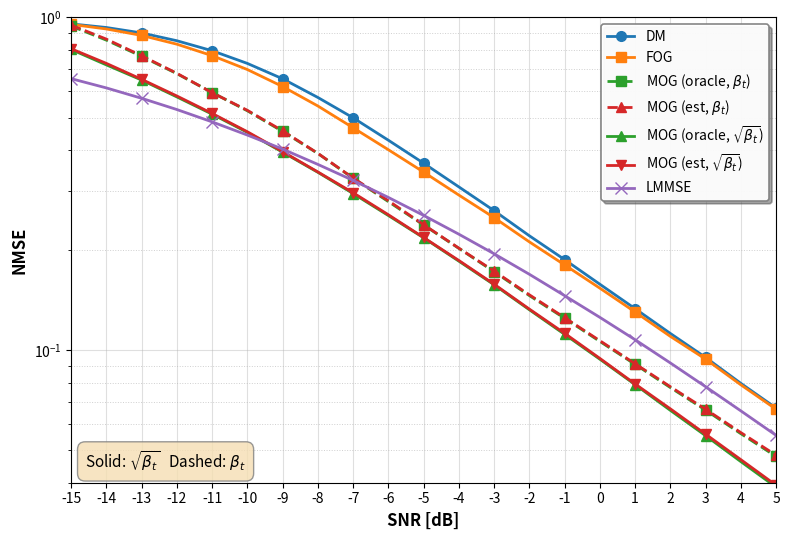

Python code for this plot:
"""
Plot: 3GPP NLOS Channel Estimation Results

This script visualizes DPS and DPS-COV performance for 3GPP NLOS channel.

Methods compared:
- DM: DDIM (unconditional diffusion model, baseline)
- DM + First-Order Guidance: DPS (lambda=0.1)
- DM + Multi-Order Guidance (oracle, sqrt(beta_t)): DPS-COV with oracle covariance
- DM + Multi-Order Guidance (est, sqrt(beta_t)): DPS-COV with estimated covariance
- LMMSE: Linear Minimum Mean Square Error (genie-aided, upper bound)

Channel Type: 3GPP NLOS
SNR Range: -15 to 5 dB (step 1 dB)
"""

import numpy as np
import matplotlib
import os
from pathlib import Path

# Set backend based on environment
# In WSL, if DISPLAY is not set, use non-interactive backend
if 'DISPLAY' not in os.environ:
    matplotlib.use('Agg')  # Non-interactive backend for headless environments
    print("Note: Using non-interactive backend. Plot will be saved to file.")

import matplotlib.pyplot as plt

# Create output directory if it doesn't exist
output_dir = Path('results') / 'useful_results'
output_dir.mkdir(parents=True, exist_ok=True)

# =========================
# SNR grid
# =========================
snr = np.arange(-15, 6, 1, dtype=float)

# =========================
# Data Definitions
# =========================
# DM: DDIM (unconditional diffusion model, baseline)
nmse_dm = np.array([
    0.956674993, 0.932828784, 0.898368776, 0.851259053, 0.79441011,
    0.727668762, 0.654289067, 0.574952424, 0.499485046, 0.427704483,
    0.364863485, 0.309671074, 0.262683958, 0.220814109, 0.1872347,
    0.157922253, 0.133347675, 0.112339757, 0.095159866, 0.079534099,
    0.067043602
])

# FOG: DPS (First-Order Guidance) with lambda=0.1
nmse_fog = np.array([
    0.953405201, 0.923455656, 0.883167565, 0.831169307, 0.767774642,
    0.697487533, 0.620056272, 0.542053878, 0.466282755, 0.400504202,
    0.343076289, 0.292655855, 0.250314415, 0.211691454, 0.180478558,
    0.153672323, 0.13030912,  0.11008589,  0.094051592, 0.078737386,
    0.066486768
])

# MOG_ORACLE_BETA: DPS-COV with oracle covariance, using beta_t scaling
nmse_mog_oracle_beta = np.array([
    0.942350209, 0.854864717, 0.764093459, 0.67789036,  0.594796062,
    0.524424136, 0.454492867, 0.390313804, 0.3288095,   0.279698402,
    0.237899065, 0.202439368, 0.172186002, 0.146007895, 0.124765158,
    0.10631869,  0.090707541, 0.07726799,  0.066082083, 0.056151293,
    0.047963966
])

# MOG_EST_BETA: DPS-COV with estimated covariance, using beta_t scaling
nmse_mog_est_beta = np.array([
    0.948509872, 0.860948324, 0.767477989, 0.679588377, 0.594359457,
    0.525992751, 0.456567824, 0.390627414, 0.32931754,  0.281405777,
    0.238511965, 0.202675998, 0.172925904, 0.146775916, 0.125355572,
    0.106843434, 0.091108084, 0.077716768, 0.066501848, 0.056575477,
    0.048371933
])

# MOG_ORACLE_SQRTBETA: DPS-COV with oracle covariance, using sqrt(beta_t) scaling
nmse_mog_oracle_sqrtbeta = np.array([
    0.801430464,
    0.720343709,
    0.648588121,
    0.57714802,
    0.512298167,
    0.451562792,
    0.393757194,
    0.342622906,
    0.295749933,
    0.254043192,
    0.217772707,
    0.185272902,
    0.157341585,
    0.13236919,
    0.111656912,
    0.094020076,
    0.078858458,
    0.065990075,
    0.055385161,
    0.046284296,
    0.038781099
])

# MOG_EST_SQRTBETA: DPS-COV with estimated covariance, using sqrt(beta_t) scaling
nmse_mog_est_sqrtbeta = np.array([
    0.805450201,
    0.727815747,
    0.651870728,
    0.580896378,
    0.514808476,
    0.453535736,
    0.395390272,
    0.34342137,
    0.297424614,
    0.255440831,
    0.218208566,
    0.186128631,
    0.157960027,
    0.132972807,
    0.112462915,
    0.094539598,
    0.079208583,
    0.066684335,
    0.055959918,
    0.046914622,
    0.039299436
])

# LMMSE: Linear Minimum Mean Square Error (genie-aided, upper bound)
nmse_lmmse_genie = np.array([
    0.654871892, 0.614210594, 0.571697074, 0.528890459, 0.485627649,
    0.44325059,  0.402287903, 0.361847727, 0.323922238, 0.28793767,
    0.25426745,  0.223241458, 0.194940835, 0.169181755, 0.145924788,
    0.125577844, 0.10756921,  0.091593267, 0.077720248, 0.06574859,
    0.055502986
])

# =========================
# Figure: Main Comparison Plot
# =========================

plt.figure(figsize=(8.0, 5.5))

# Define colors for consistent styling (using more distinct colors)
color_dm = '#1f77b4'          # Blue
color_fog = '#ff7f0e'         # Orange
color_mog_oracle = '#2ca02c'  # Green
color_mog_est = '#d62728'     # Red
color_lmmse = '#9467bd'       # Purple

# Line width and marker settings
linewidth = 2.0
markersize = 7
markevery = 2  # Show marker every 2 points to reduce clutter

# Plot baseline: DDIM (unconditional diffusion model)
plt.semilogy(
    snr, nmse_dm,
    marker='o', markersize=markersize, markevery=markevery,
    label='DM', color=color_dm, linewidth=linewidth
)

# Plot DPS (First-Order Guidance) with lambda=0.1
plt.semilogy(
    snr, nmse_fog,
    marker='s', markersize=markersize, markevery=markevery,
    label='FOG', color=color_fog, linewidth=linewidth
)

# Plot DPS-COV with oracle covariance, using beta_t scaling
plt.semilogy(
    snr, nmse_mog_oracle_beta,
    marker='s', linestyle='--', markersize=markersize, markevery=markevery,
    label='MOG (oracle, $\\beta_t$)', color=color_mog_oracle, linewidth=linewidth
)

# Plot DPS-COV with estimated covariance, using beta_t scaling
plt.semilogy(
    snr, nmse_mog_est_beta,
    marker='^', linestyle='--', markersize=markersize, markevery=markevery,
    label='MOG (est, $\\beta_t$)', color=color_mog_est, linewidth=linewidth
)

# Plot DPS-COV with oracle covariance, using sqrt(beta_t) scaling
plt.semilogy(
    snr, nmse_mog_oracle_sqrtbeta,
    marker='^', linestyle='-', markersize=markersize, markevery=markevery,
    label='MOG (oracle, $\\sqrt{\\beta_t}$)', color=color_mog_oracle, linewidth=linewidth
)

# Plot DPS-COV with estimated covariance, using sqrt(beta_t) scaling
plt.semilogy(
    snr, nmse_mog_est_sqrtbeta,
    marker='v', linestyle='-', markersize=markersize, markevery=markevery,
    label='MOG (est, $\\sqrt{\\beta_t}$)', color=color_mog_est, linewidth=linewidth
)

# Plot LMMSE (genie-aided, upper bound)
plt.semilogy(
    snr, nmse_lmmse_genie,
    marker='x', markersize=markersize+1, markevery=markevery,
    label='LMMSE', color=color_lmmse, linewidth=linewidth
)

# Add annotation for line style meaning (with better styling)
plt.text(
    0.02, 0.02,
    r'Solid: $\sqrt{\beta_t}$   Dashed: $\beta_t$',
    transform=plt.gca().transAxes,
    fontsize=11,
    verticalalignment='bottom',
    bbox=dict(boxstyle='round,pad=0.5', facecolor='wheat', alpha=0.8, edgecolor='gray', linewidth=1)
)

# Formatting
plt.xlim([-15, 5])
plt.ylim([4e-2, 1])
plt.xticks(np.arange(-15, 6, 1))
plt.xlabel('SNR [dB]', fontsize=12, fontweight='bold')
plt.ylabel('NMSE', fontsize=12, fontweight='bold')
# plt.title('3GPP NLOS Channel: Performance Comparison', fontsize=13, fontweight='bold', pad=15)
plt.grid(True, which='both', linestyle=':', linewidth=0.7, alpha=0.6)
plt.grid(True, which='major', linestyle='-', linewidth=0.8, alpha=0.4)

# Improve legend styling
legend = plt.legend(loc='upper right', fontsize=10, framealpha=0.95, 
                    fancybox=True, shadow=True, edgecolor='gray', frameon=True)
legend.get_frame().set_linewidth(1.2)

# Improve tick labels
plt.tick_params(axis='both', which='major', labelsize=10)
plt.tick_params(axis='both', which='minor', labelsize=8)

plt.tight_layout()

# Save the figure instead of showing (for WSL/headless environments)
output_path = output_dir / 'plot_3GPP_NLOS.png'
plt.savefig(output_path, dpi=300, bbox_inches='tight', facecolor='white', edgecolor='none')
print(f"Plot saved to '{output_path}'")

# Try to show if display is available
try:
    plt.show()
except Exception as e:
    print(f"Could not display plot: {e}")
    print(f"Plot has been saved to '{output_path}' instead")
